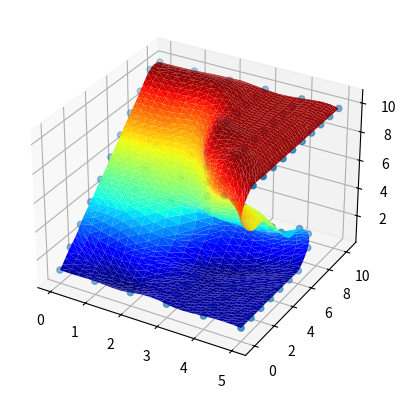

Write the Python code that produced this figure.
import numpy as np
from mpl_toolkits.mplot3d import Axes3D
import matplotlib.pyplot as plt
import matplotlib.tri as mtri
from matplotlib import cm

sample_data = np.array([
[[ 0.,  0.,  0.,  0.,  0.,  0.,  0.,  0.,  0.,  0.,  0.],
 [ 1.,  0.,  0.,  0.,  0.,  0.,  0.,  0.,  0.,  0.,  0.],
 [ 0.,  1.,  0.,  0.,  0.,  0.,  0.,  0.,  0.,  0.,  0.],
 [ 0.,  0.,  1.,  0.,  0.,  0.,  0.,  0.,  0.,  0.,  0.],
 [ 0.,  0.,  0.,  1.,  0.,  0.,  0.,  0.,  0.,  0.,  0.],
 [ 0.,  0.,  0.,  0.,  1.,  0.,  0.,  0.,  0.,  0.,  0.],
 [ 0.,  0.,  0.,  0.,  0.,  1.,  0.,  0.,  0.,  0.,  0.],
 [ 0.,  0.,  0.,  0.,  0.,  0.,  1.,  0.,  0.,  0.,  0.],
 [ 0.,  0.,  0.,  0.,  0.,  0.,  0.,  1.,  0.,  0.,  0.],
 [ 0.,  0.,  0.,  0.,  0.,  0.,  0.,  0.,  1.,  0.,  0.],
 [ 0.,  0.,  0.,  0.,  0.,  0.,  0.,  0.,  0.,  1.,  1.]],
[[ 0.,  0.,  0.,  0.,  0.,  0.,  0.,  0.,  0.,  0.,  0.],
 [ 1.,  1.,  0.,  0.,  0.,  0.,  0.,  0.,  0.,  0.,  0.],
 [ 0.,  0.,  1.,  0.,  0.,  0.,  0.,  0.,  0.,  0.,  0.],
 [ 0.,  0.,  0.,  0.,  0.,  0.,  0.,  0.,  0.,  0.,  0.],
 [ 0.,  0.,  0.,  1.,  0.,  0.,  0.,  0.,  0.,  0.,  0.],
 [ 0.,  0.,  0.,  0.,  1.,  0.,  0.,  0.,  0.,  0.,  0.],
 [ 0.,  0.,  0.,  0.,  0.,  1.,  0.,  0.,  0.,  0.,  0.],
 [ 0.,  0.,  0.,  0.,  0.,  0.,  1.,  0.,  0.,  0.,  0.],
 [ 0.,  0.,  0.,  0.,  0.,  0.,  0.,  1.,  0.,  0.,  0.],
 [ 0.,  0.,  0.,  0.,  0.,  0.,  0.,  0.,  1.,  0.,  0.],
 [ 0.,  0.,  0.,  0.,  0.,  0.,  0.,  0.,  0.,  1.,  1.]],
[[ 0.,  0.,  0.,  0.,  0.,  0.,  0.,  0.,  0.,  0.,  0.],
 [ 1.,  1.,  0.,  0.,  0.,  0.,  0.,  0.,  0.,  0.,  0.],
 [ 0.,  0.,  1.,  0.,  0.,  0.,  0.,  0.,  0.,  0.,  0.],
 [ 0.,  0.,  0.,  1.,  0.,  0.,  0.,  0.,  0.,  0.,  0.],
 [ 0.,  0.,  0.,  0.,  0.,  0.,  0.,  0.,  0.,  0.,  0.],
 [ 0.,  0.,  0.,  0.,  1.,  0.,  0.,  0.,  0.,  0.,  0.],
 [ 0.,  0.,  0.,  0.,  0.,  1.,  0.,  0.,  0.,  0.,  0.],
 [ 0.,  0.,  0.,  0.,  0.,  0.,  1.,  0.,  0.,  0.,  0.],
 [ 0.,  0.,  0.,  0.,  0.,  0.,  0.,  1.,  0.,  0.,  0.],
 [ 0.,  0.,  0.,  0.,  0.,  0.,  0.,  0.,  1.,  0.,  0.],
 [ 0.,  0.,  0.,  0.,  0.,  0.,  0.,  0.,  0.,  1.,  1.]],
[[ 0.,  0.,  0.,  0.,  0.,  0.,  0.,  0.,  0.,  0.,  0.],
 [ 1.,  1.,  1.,  1.,  1.,  0.,  0.,  0.,  0.,  0.,  0.],
 [ 0.,  0.,  0.,  0.,  0.,  1.,  0.,  0.,  0.,  0.,  0.],
 [ 0.,  0.,  0.,  0.,  0.,  0.,  1.,  0.,  0.,  0.,  0.],
 [ 0.,  0.,  0.,  0.,  0.,  1.,  0.,  0.,  0.,  0.,  0.],
 [ 0.,  0.,  0.,  0.,  1.,  0.,  0.,  0.,  0.,  0.,  0.],
 [ 0.,  0.,  0.,  0.,  1.,  0.,  0.,  0.,  0.,  0.,  0.],
 [ 0.,  0.,  0.,  0.,  1.,  0.,  0.,  0.,  0.,  0.,  0.],
 [ 0.,  0.,  0.,  0.,  1.,  0.,  0.,  0.,  0.,  0.,  0.],
 [ 0.,  0.,  0.,  0.,  1.,  0.,  0.,  0.,  0.,  0.,  0.],
 [ 0.,  0.,  0.,  0.,  0.,  1.,  1.,  1.,  1.,  1.,  1.]],
[[ 0.,  0.,  0.,  0.,  0.,  0.,  0.,  0.,  0.,  0.,  0.],
 [ 1.,  1.,  1.,  1.,  1.,  1.,  0.,  0.,  0.,  0.,  0.],
 [ 0.,  0.,  0.,  0.,  0.,  0.,  1.,  0.,  0.,  0.,  0.],
 [ 0.,  0.,  0.,  0.,  0.,  0.,  1.,  0.,  0.,  0.,  0.],
 [ 0.,  0.,  0.,  0.,  0.,  1.,  0.,  0.,  0.,  0.,  0.],
 [ 0.,  0.,  0.,  0.,  0.,  0.,  0.,  0.,  0.,  0.,  0.],
 [ 0.,  0.,  0.,  0.,  1.,  0.,  0.,  0.,  0.,  0.,  0.],
 [ 0.,  0.,  0.,  1.,  0.,  0.,  0.,  0.,  0.,  0.,  0.],
 [ 0.,  0.,  1.,  0.,  0.,  0.,  0.,  0.,  0.,  0.,  0.],
 [ 0.,  0.,  1.,  0.,  0.,  0.,  0.,  0.,  0.,  0.,  0.],
 [ 0.,  0.,  0.,  1.,  1.,  1.,  1.,  1.,  1.,  1.,  1.]],
[[ 0.,  0.,  0.,  0.,  0.,  0.,  0.,  0.,  0.,  0.,  0.],
 [ 1.,  1.,  1.,  1.,  1.,  1.,  1.,  0.,  0.,  0.,  0.],
 [ 0.,  0.,  0.,  0.,  0.,  0.,  0.,  1.,  0.,  0.,  0.],
 [ 0.,  0.,  0.,  0.,  0.,  0.,  0.,  1.,  0.,  0.,  0.],
 [ 0.,  0.,  0.,  0.,  0.,  1.,  1.,  0.,  0.,  0.,  0.],
 [ 0.,  0.,  0.,  0.,  1.,  0.,  0.,  0.,  0.,  0.,  0.],
 [ 0.,  0.,  0.,  1.,  0.,  0.,  0.,  0.,  0.,  0.,  0.],
 [ 0.,  1.,  1.,  0.,  0.,  0.,  0.,  0.,  0.,  0.,  0.],
 [ 1.,  0.,  0.,  0.,  0.,  0.,  0.,  0.,  0.,  0.,  0.],
 [ 1.,  0.,  0.,  0.,  0.,  0.,  0.,  0.,  0.,  0.,  0.],
 [ 0.,  1.,  1.,  1.,  1.,  1.,  1.,  1.,  1.,  1.,  1.]]
 ] )

XS, YS, ZS = [],[],[]
for g in range(np.shape(sample_data)[0]):
    for row in range(np.shape(sample_data)[1]):
        for col in range(np.shape(sample_data)[2]):
            if sample_data[g][row][col] == 1:
                XS.append(g)
                YS.append(col)
                ZS.append(row)
fig = plt.figure()
ax = fig.add_subplot(111, projection='3d')
ax.scatter(XS, YS, ZS)
XS = np.asarray(XS)
YS = np.asarray(YS)
ZS = np.asarray(ZS)

def re_ordinate(x, y):
    ord = np.arange(np.shape(x)[0])
    iter = True
    itermax = 10
    n_iter = 0
    while iter and n_iter < itermax:
        n_iter += 1
        dist1 = (x[0:-2] - x[1:-1])**2 + (y[0:-2] - y[1:-1])**2
        dist2 = (x[0:-2] - x[2:])**2 + (y[0:-2] - y[2:])**2
        swap = np.argwhere(dist2 < dist1)
        for s in swap:
            s += 1
            t = x[s]
            x[s] = x[s+1]
            x[s+1] = t
            t = y[s]
            y[s] = y[s+1]
            y[s+1] = t
            t = ord[s]
            ord[s] = ord[s+1]
            ord[s+1] = t
    return ord / float(np.size(ord, 0))

# Building parametrisation of the surface
s = np.zeros(np.shape(XS)[0])
t = np.zeros(np.shape(XS)[0])
begin = 0
end = 0
for g in range(np.shape(sample_data)[0]):
    cut = np.argwhere(XS==g).flatten()
    begin = end
    end += np.size(cut, 0)
    X_loc = XS[cut]
    Y_loc = YS[cut]
    Z_loc = ZS[cut]
    s[begin: end] = g / float(np.size(sample_data, 0))
    t[begin: end] = re_ordinate(Y_loc, Z_loc)
    #ax.plot(X_loc, Y_loc, Z_loc, color="grey")

triangles = mtri.Triangulation(s, t).triangles
refiner = mtri.UniformTriRefiner(mtri.Triangulation(s, t))

subdiv = 2
_, x_refi = refiner.refine_field(XS, subdiv=subdiv)
_, y_refi = refiner.refine_field(YS, subdiv=subdiv)
triang_param, z_refi = refiner.refine_field(ZS, subdiv=subdiv)

#triang_param = refiner.refine_triangulation()#mtri.Triangulation(XS, YS, triangles)
#print triang_param.triangles
triang = mtri.Triangulation(x_refi, y_refi, triang_param.triangles)
ax.plot_trisurf(triang, z_refi,  cmap=cm.jet, lw=0.)

plt.show()